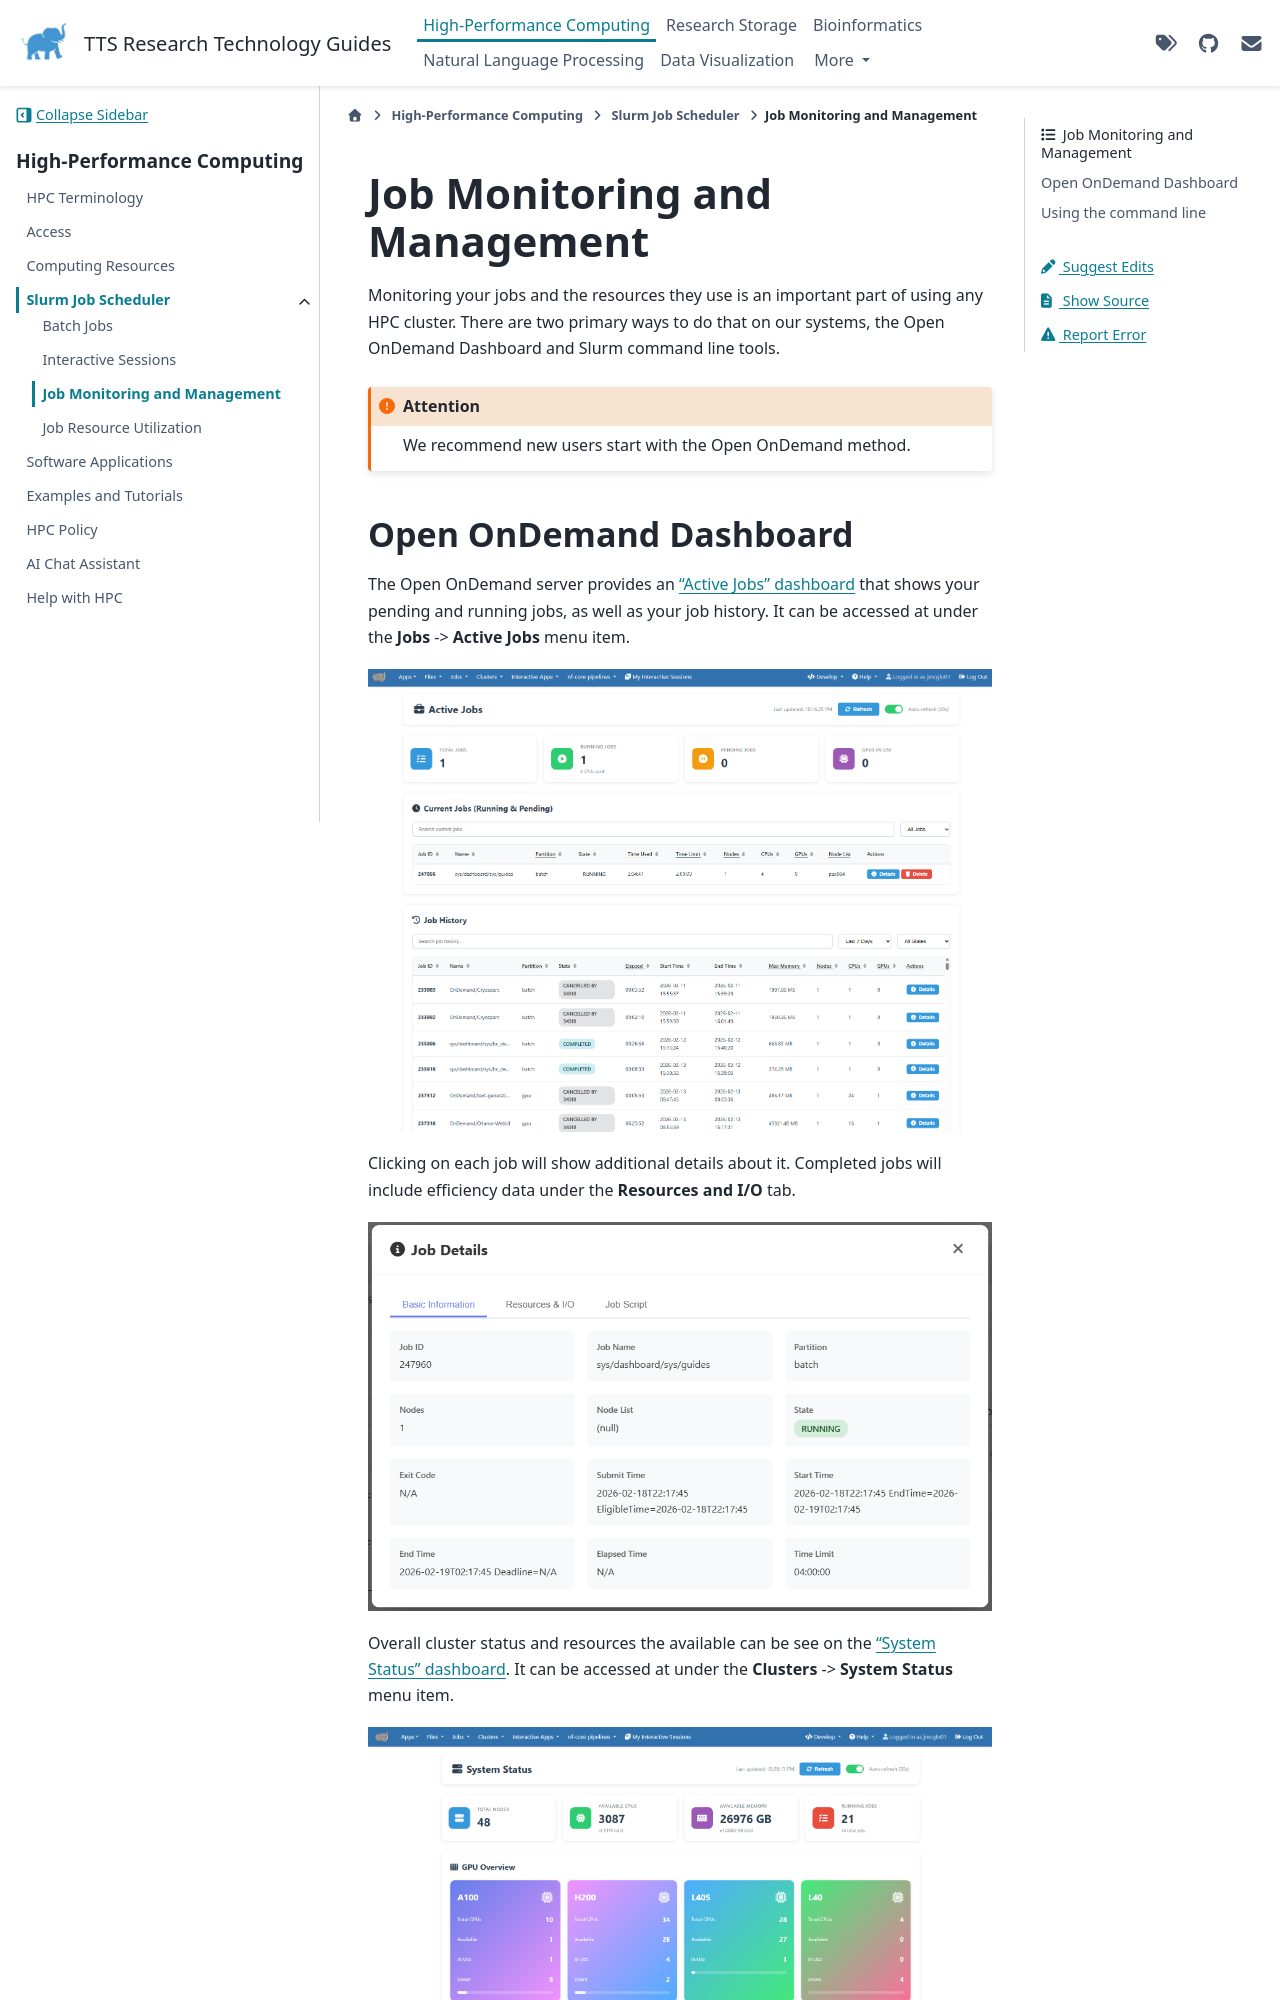

repository: TuftsRT/guides · page: dev/hpc/slurm/monitor.html · generator: sphinx

# Job Monitoring and Management

Monitoring your jobs and the resources they use is an important part of using any HPC cluster. There are two primary ways to do that on our systems, the Open OnDemand Dashboard and Slurm command line tools.

```{attention}
We recommend new users start with the Open OnDemand method.
```

## Open OnDemand Dashboard

The Open OnDemand server provides an ["Active Jobs" dashboard](https://ondemand-prod.pax.tufts.edu/pun/sys/dashboard/activejobs) that shows your pending and running jobs, as well as your job history. It can be accessed at under the **Jobs** -> **Active Jobs** menu item.

![Active Jobs](../assets/ood-jobs-1.png)

Clicking on each job will show additional details about it. Completed jobs will include efficiency data under the **Resources and I/O** tab.

![Job Details](../assets/ood-jobs-2.png)

Overall cluster status and resources the available can be see on the ["System Status" dashboard](https://ondemand-prod.pax.tufts.edu/pun/sys/dashboard/system-status). It can be accessed at under the **Clusters** -> **System Status** menu item.

![System Status](../assets/ood-cluster-1.png)

## Using the command line

Slurm provides a set of commands to control and monitor your HPC jobs. These can be run on any HPC node including the login nodes.
